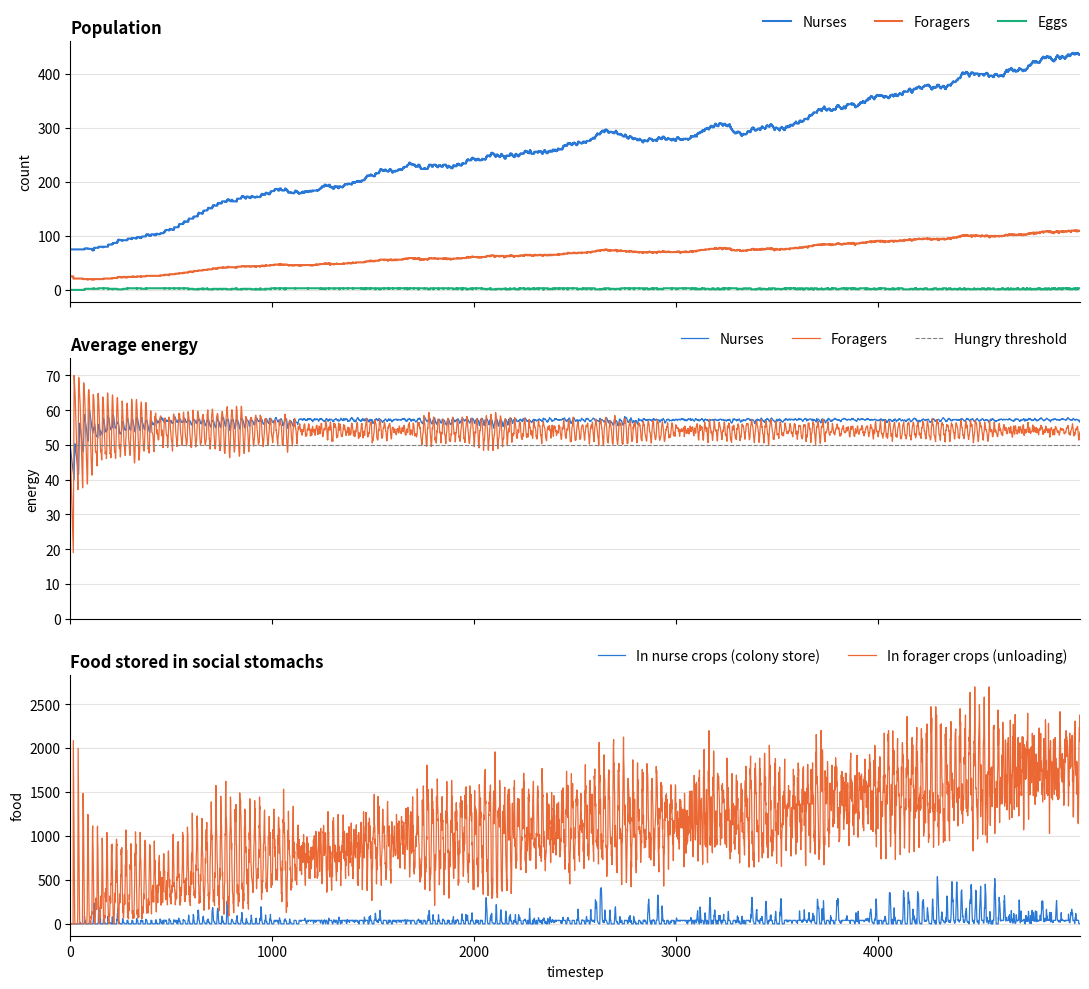

Write the Python code that produced this figure.
import math
import matplotlib.pyplot as plt
import random


#parameters

n = 5000                  #timesteps to simulate

#energy levels
ant_full = 70.0                #most energy an ant can hold
start_energy = 50.0            #energy a newly hatched / starting ant has
hungry_threshold = 50.0                  #below this an ant wants feeding

# energy lost per timestep ***** one of changes we made
nurse_drain = 0.5              #nurses sit still in the nest, cheapest
forager_nest_drain = 1       #forager resting in the nest
forager_trip_drain = 2       #forager outside, walking and searching

# foraging
trip_length = 15               #timesteps a round trip takes
food_per_trip = 100.0          #food brought home per completed trip
trip_safety = 1.25             #must have 25% more energy than the trip costs - done this way as it made messing aroung with parameneter4rs easier
trip_ready = 65.0              #forager tops up to here before setting off

# feeding
feed_rate = 15.0               #max food moved by one donor per timestep
crop_max = 45.0                #max food a nurse can hold in its social stomach (crop)
donor_min = 55.0               #a nurse only gives food if it is this healthy

# hive / brood
# there is no separate hive store any more - the colony's food store is the
# food sitting in the nurses' crops
hatch_cost = 50.0              #food an egg must be fed before it hatches into a nurse
hive_reserve = 40.0            #food kept back (across all nurse crops) before eggs get fed
hatch_wellfed = 50.0           #don't lay or feed eggs while the colony is already hungry
max_eggs = 3                   #most eggs being reared at the same time

# promotion *** one changes we made, the threshold for a nurse to become a forager
promote_energy = 60.0          #only a well-fed nurse is promoted
promote_age = 20               #and only one that is old enough
ants_per_forager = 5           #colony wants 1 forager per this many ants
min_nurses = 2                 #never strip the nest below this many nurses

#forager success for coming back with food
p_success = 0.95                #comes back with food
p_death = 0.05                  #dies on journey to get food
food_spread = 0.1              #trip food varies by about ±25% (1 standard deviation)

#lifetime of ants
lifespan_mean = 1000            #average lifetime in timesteps
lifespan_spread = 0.2          #lifetimes vary by about ±20%

#disease parameters
p_catch = .1
p_spread = .05
contacts_per_step = 1
sick_drain = .5
p_recover = .07

#starting colony
start_nurses = 75
start_foragers = 25


#function stores info about new ants

def new_ant(role, energy=start_energy):
    return {
        "role": role,          #nourse/forager
        "energy": energy,      #its energy level
        "crop": 0.0,           #food for sharing
        "trip_timer": 0,       #timesteps left on foragiong trip
        "outside": False,      #true whilst awawys form the enst
        "age": 0,
        "lifespan": max(1, random.gauss(lifespan_mean, lifespan_spread * lifespan_mean)),
        "sick": False,
    }

#decides how much food ant can give
def transfer(amount,     #essentially deef rate
            giver_pool,  #how much is in crop
            ant):        #ant getting fed
    given = min(amount, giver_pool, ant_full - ant["energy"])
    ant["energy"] += given
    return given


#total food held in the nurses' social stomachs = the colony's food store
def nurse_store(ants):
    return sum(a["crop"] for a in ants if a["role"] == "nurse")


#sim
def run_simulation(food_per_trip=food_per_trip, n_steps=n):

    #reset everything
    ants = [new_ant("forager") for _ in range(start_foragers)] + [new_ant("nurse") for _ in range(start_nurses)]
    eggs = []      #each egg is a dict holding how much food it has been fed so far

    #creating lists to store simulation data for plotting
    history = {
        "time": [], "nurses": [], "foragers": [], "total": [],
        "hive": [], "mean_energy": [], "sick": [], "eggs": [],
        "nurse_energy": [], "forager_energy": [],     #average energy of each role
        "nurse_crop": [], "forager_crop": [],         #food held in each role's social stomachs
    }

    #trip cost
    trip_cost = trip_length * forager_trip_drain

    for t in range(n_steps):

        #loses energy by existing
        #checks role of ant, if a forager checks whether it is in the nest, then sets drain accordingly
        for a in ants:
            a["age"] += 1
            if a["role"] == "nurse":
                a["energy"] -= nurse_drain
            elif a["outside"]:
                a["energy"] -= forager_trip_drain
            else:
                a["energy"] -= forager_nest_drain
            if a["sick"]:
                a["energy"] -= sick_drain

        #check if energy reaches 0 or if ant dies from old age
        #(a dead nurse takes the food in its crop with it)
        starved = [a for a in ants if a["energy"] <= 0]
        old = [a for a in ants if a["energy"] > 0 and a["age"] >= a["lifespan"]]
        if starved:
            print(f"t={t}: {len(starved)} ants starved")
        if old:
            print(f"t={t}: {len(old)} ants died of old age")
        ants = [a for a in ants if a["energy"] > 0 and a["age"] < a["lifespan"]]

        nurses = [a for a in ants if a["role"] == "nurse"]

        #forgaers going out and getting food
        for a in [x for x in ants if x["role"] == "forager"]:

            #forgaer is out to forage food, comes back with foodpertrip and less energy
            if a["outside"]:
                a["trip_timer"] -= 1
                if a["trip_timer"] <= 0:
                    roll = random.random()
                    if roll < p_death:
                        ants.remove(a)
                        continue
                    a["outside"] = False
                    if random.random() < p_catch:
                        a["sick"] = True
                    if roll < p_death + p_success:
                        haul = random.gauss(food_per_trip, food_spread * food_per_trip)
                        a["crop"] += max(0.0, haul)   #can't bring back negative food

            # forager tops itself up from its own load first, never from the nurses
            elif a["energy"] < trip_ready and a["crop"] > 0:
                a["crop"] -= transfer(feed_rate, a["crop"], a)

            # forager feeds one nurse directly, mouth to mouth, into the nurse's crop
            # hungriest nurses first, then whichever nurse has the emptiest crop
            elif a["crop"] > 0:
                receivers = [b for b in nurses if b["crop"] < crop_max]
                if receivers:
                    b = min(receivers, key=lambda b: (b["energy"] >= hungry_threshold, b["crop"]))
                    given = min(feed_rate, a["crop"], crop_max - b["crop"])
                    b["crop"] += given
                    a["crop"] -= given
                # if every nurse's crop is full the forager waits in the nest with its load

            #forgarer forages again, only once it has handed over all its food
            elif a["energy"] >= trip_cost * trip_safety: #needs enough energy to go on trip
                a["outside"] = True  #now foraging
                a["trip_timer"] = trip_length  #starts clock

        #disease spreads between ants inside the nest
        in_nest = [a for a in ants if not a["outside"]]
        newly_sick = []
        for a in in_nest:
            if a["sick"]:
                for other in random.sample(in_nest, min(contacts_per_step, len(in_nest))):
                    if other is not a and not other["sick"] and random.random() < p_spread:
                        newly_sick.append(other)
        for a in newly_sick:
            a["sick"] = True

        #sick ants may recover
        for a in ants:
            if a["sick"] and random.random() < p_recover:
                a["sick"] = False

        #nurse eats from its own crop, but only if it is hungry -
        #(otherwise it would hoard the load instead of passing it on)
        for a in nurses:
            if a["crop"] > 0 and a["energy"] < hungry_threshold:
                a["crop"] -= transfer(feed_rate, a["crop"], a)

        #nurses feeding other nurses

        #update list to find hungriest nurses and sort them
        hungry_nurses = sorted([a for a in nurses if a["energy"] < hungry_threshold],
                        key=lambda a: a["energy"])

        #check if a nurse can feed
        for donor in nurses:
            if not hungry_nurses:
                break
            if donor["crop"] <= 0 or donor["energy"] < donor_min:
                continue

            #pick who to feed
            target = next((h for h in hungry_nurses if h is not donor), None)
            if target is None:
                break

            #feeding occurs - target gets feedrate energy
            donor["crop"] -= transfer(feed_rate, donor["crop"], target)
            if target["energy"] >= hungry_threshold:
                hungry_nurses.remove(target)

        #nurses feeding eggs
        #adults come first: eggs only get fed once no nurse is still hungry,
        #the colony is coping, and only from food above the reserve
        mean_energy = sum(a["energy"] for a in ants) / len(ants) if ants else 0.0
        spare = nurse_store(ants) - hive_reserve
        if eggs and not hungry_nurses and mean_energy >= hatch_wellfed:
            for donor in sorted(nurses, key=lambda b: b["crop"], reverse=True):  #fullest crop gives first
                if spare <= 0 or not eggs:
                    break
                if donor["crop"] <= 0 or donor["energy"] < donor_min:
                    continue
                egg = max(eggs, key=lambda e: e["fed"])   #finish the most-fed egg first
                given = min(feed_rate, donor["crop"], spare, hatch_cost - egg["fed"])
                donor["crop"] -= given
                egg["fed"] += given
                spare -= given

                #egg has been fed enough, it hatches into a nurse
                if egg["fed"] >= hatch_cost:
                    eggs.remove(egg)
                    ants.append(new_ant("nurse"))
                    print(f"t={t}: nurse hatched, colony = {len(ants)}")

        #new egg laid if the colony is coping and the nurses are holding a buffer of food
        if len(eggs) < max_eggs and mean_energy >= hatch_wellfed and nurse_store(ants) >= hive_reserve:
            eggs.append({"fed": 0.0})

        # nurse promoting to forager
        n_foragers = sum(1 for a in ants if a["role"] == "forager") # counts foraggers
        n_nurses = len(ants) - n_foragers #counts nurses
        wanted = max(1, math.ceil(len(ants) / ants_per_forager)) # we want specifgic number of ants per forager

        #shortage = fewer than half the foragers we want
        shortage = n_foragers < wanted / 2

        if shortage:
            need_energy = trip_cost * trip_safety   #just enough to survive one trip (30)
            need_age = 0                            #any age will do
            keep_nurses = 1                         #must keep 1 nurse - nurses are now the food store
        else:
            need_energy = promote_energy
            need_age = promote_age
            keep_nurses = min_nurses

        if n_foragers < wanted and n_nurses > keep_nurses:
            eligible = [a for a in ants
                        if a["role"] == "nurse"
                        and a["energy"] >= need_energy
                        and a["age"] >= need_age]
            if eligible:
                promoted = max(eligible, key=lambda a: a["age"])
                promoted["role"] = "forager"
                #promoted ant keeps its crop and, as a forager, hands it back to the nurses
                print(f"t={t}: nurse promoted to forager")

        #recording
        history["time"].append(t)
        history["nurses"].append(sum(1 for a in ants if a["role"] == "nurse"))
        history["foragers"].append(sum(1 for a in ants if a["role"] == "forager"))
        history["total"].append(len(ants))
        history["hive"].append(nurse_store(ants))      #food in nurse crops
        history["mean_energy"].append(sum(a["energy"] for a in ants) / len(ants) if ants else 0.0)
        history["sick"].append(sum(1 for a in ants if a["sick"]))
        history["eggs"].append(len(eggs))
        nurses_now = [a for a in ants if a["role"] == "nurse"]
        foragers_now = [a for a in ants if a["role"] == "forager"]
        #nan when a role has no ants, so the plot shows a gap instead of a fake 0
        history["nurse_energy"].append(sum(a["energy"] for a in nurses_now) / len(nurses_now) if nurses_now else float("nan"))
        history["forager_energy"].append(sum(a["energy"] for a in foragers_now) / len(foragers_now) if foragers_now else float("nan"))
        history["nurse_crop"].append(sum(a["crop"] for a in nurses_now))
        history["forager_crop"].append(sum(a["crop"] for a in foragers_now))
    return nurse_store(ants), history

#plotting

#run the simulation
random.seed(1)                       #change this number to see a different run
_, h = run_simulation(n_steps=5000)

#find when the colony dies out (if it does), and stop the plot just after that
end = len(h["time"])
for t, total in zip(h["time"], h["total"]):
    if total == 0:
        end = t
        break
stop = min(len(h["time"]), end + 100)
time = h["time"][:stop]

#same colour for the same kind of ant on every graph
NURSE = "#2a78d6"     #blue
FORAGER = "#eb6834"   #orange
EGG = "#1baf7a"       #green

#3 graphs stacked on top of each other, sharing the timestep axis
fig, (ax1, ax2, ax3) = plt.subplots(3, 1, figsize=(11, 10), sharex=True)

#graph 1: how many of each type
ax1.step(time, h["nurses"][:stop], where="post", color=NURSE, label="Nurses")
ax1.step(time, h["foragers"][:stop], where="post", color=FORAGER, label="Foragers")
ax1.step(time, h["eggs"][:stop], where="post", color=EGG, label="Eggs")
ax1.set_title("Population", loc="left", fontweight="bold")
ax1.set_ylabel("count")

#graph 2: average energy of nurses and foragers
ax2.plot(time, h["nurse_energy"][:stop], color=NURSE, linewidth=0.9, label="Nurses")
ax2.plot(time, h["forager_energy"][:stop], color=FORAGER, linewidth=0.9, label="Foragers")
ax2.axhline(hungry_threshold, color="grey", linestyle="--", linewidth=0.8, label="Hungry threshold")
ax2.set_ylim(0, ant_full + 5)
ax2.set_title("Average energy", loc="left", fontweight="bold")
ax2.set_ylabel("energy")

#graph 3: food held in social stomachs (crops)
ax3.plot(time, h["nurse_crop"][:stop], color=NURSE, linewidth=0.9, label="In nurse crops (colony store)")
ax3.plot(time, h["forager_crop"][:stop], color=FORAGER, linewidth=0.9, label="In forager crops (unloading)")
ax3.set_title("Food stored in social stomachs", loc="left", fontweight="bold")
ax3.set_ylabel("food")
ax3.set_xlabel("timestep")
ax3.set_xlim(0, time[-1])

#tidy up all 3 graphs the same way
for ax in (ax1, ax2, ax3):
    ax.grid(axis="y", color="#e4e3df")
    ax.spines["top"].set_visible(False)
    ax.spines["right"].set_visible(False)
    ax.legend(loc="lower right", bbox_to_anchor=(1, 1), ncol=3, frameon=False)
    if end < len(h["time"]):                 #dotted line where the colony died
        ax.axvline(end, color="grey", linestyle=":", linewidth=0.8)

fig.tight_layout()
plt.savefig("colony_plots.png", dpi=150)
plt.show()
